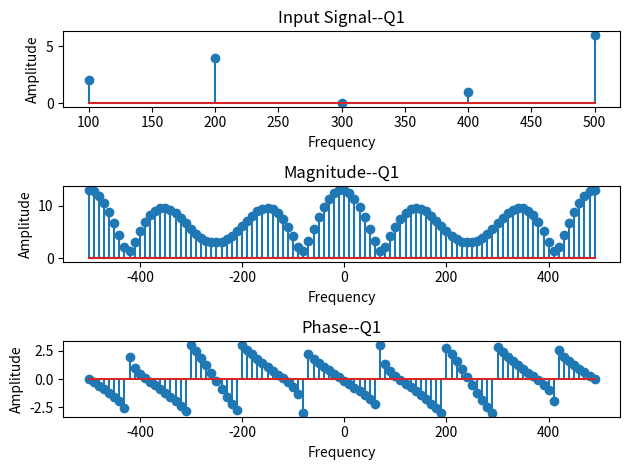
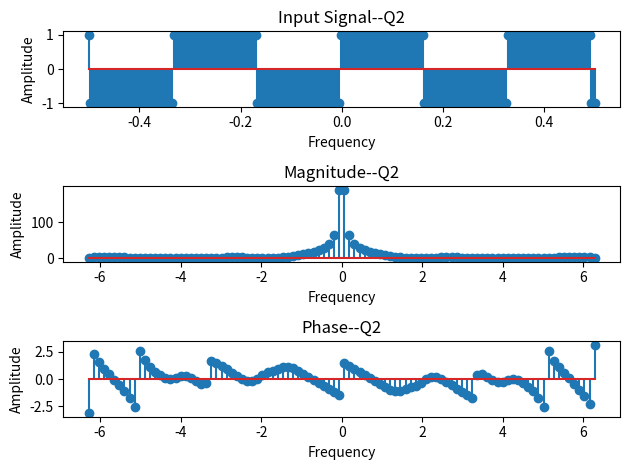

Reproduce these figures in Python, in order.
# -*- coding: utf-8 -*-
"""
Created on Wed Mar 19 13:59:54 2025

@author: CB.EN.U4ECE24016
"""

import matplotlib.pyplot as plt
import numpy as np
from scipy import signal

t=np.arange(-0.5,0.5,0.0033)
x2= signal.square(2*np.pi*300*t)
def dtft(x,nop=100):
    n=np.arange(len(x))
    omega = np.linspace(-2*np.pi,2*np.pi,nop)
    X= np.array([np.sum(x*np.exp(-1j * w * n)) for w in omega])
    return omega,X


n=np.arange(-50,50)

x=[]


f=[100,200,300,400,500]
a=[2,4,0,1,6]
for i in range(1,6):
   phase=a[i-1]/5
   val = a[i-1]*np.cos(2*np.pi*f[i-1]*n + np.radians(phase))
   x.append(val)
x=np.array(x)
x1=[1.99995126,3.9996101,0,0.99999391,5.9986841]

omega,X=dtft(x1)
omega1,X1=dtft(x2)
plt.figure(1)
plt.subplot(312)
plt.stem(n*10,np.abs(X))
plt.title("Magnitude--Q1")
plt.xlabel("Frequency")
plt.ylabel("Amplitude")
plt.subplot(313)
plt.stem(n*10,np.angle(X))
plt.xlabel("Frequency")
plt.ylabel("Amplitude")
plt.title("Phase--Q1")
plt.subplot(311)
plt.stem(f,x1)
plt.xlabel("Frequency")
plt.ylabel("Amplitude")
plt.title("Input Signal--Q1")

plt.tight_layout()

plt.figure(2)
plt.subplot(312)
plt.stem(omega1,np.abs(X1))
plt.title("Magnitude--Q2")
plt.xlabel("Frequency")
plt.ylabel("Amplitude")
plt.subplot(313)
plt.stem(omega1,np.angle(X1))
plt.xlabel("Frequency")
plt.ylabel("Amplitude")
plt.title("Phase--Q2")
plt.subplot(311)
plt.stem(t,x2)
plt.xlabel("Frequency")
plt.ylabel("Amplitude")
plt.title("Input Signal--Q2")


plt.tight_layout()
plt.show()




